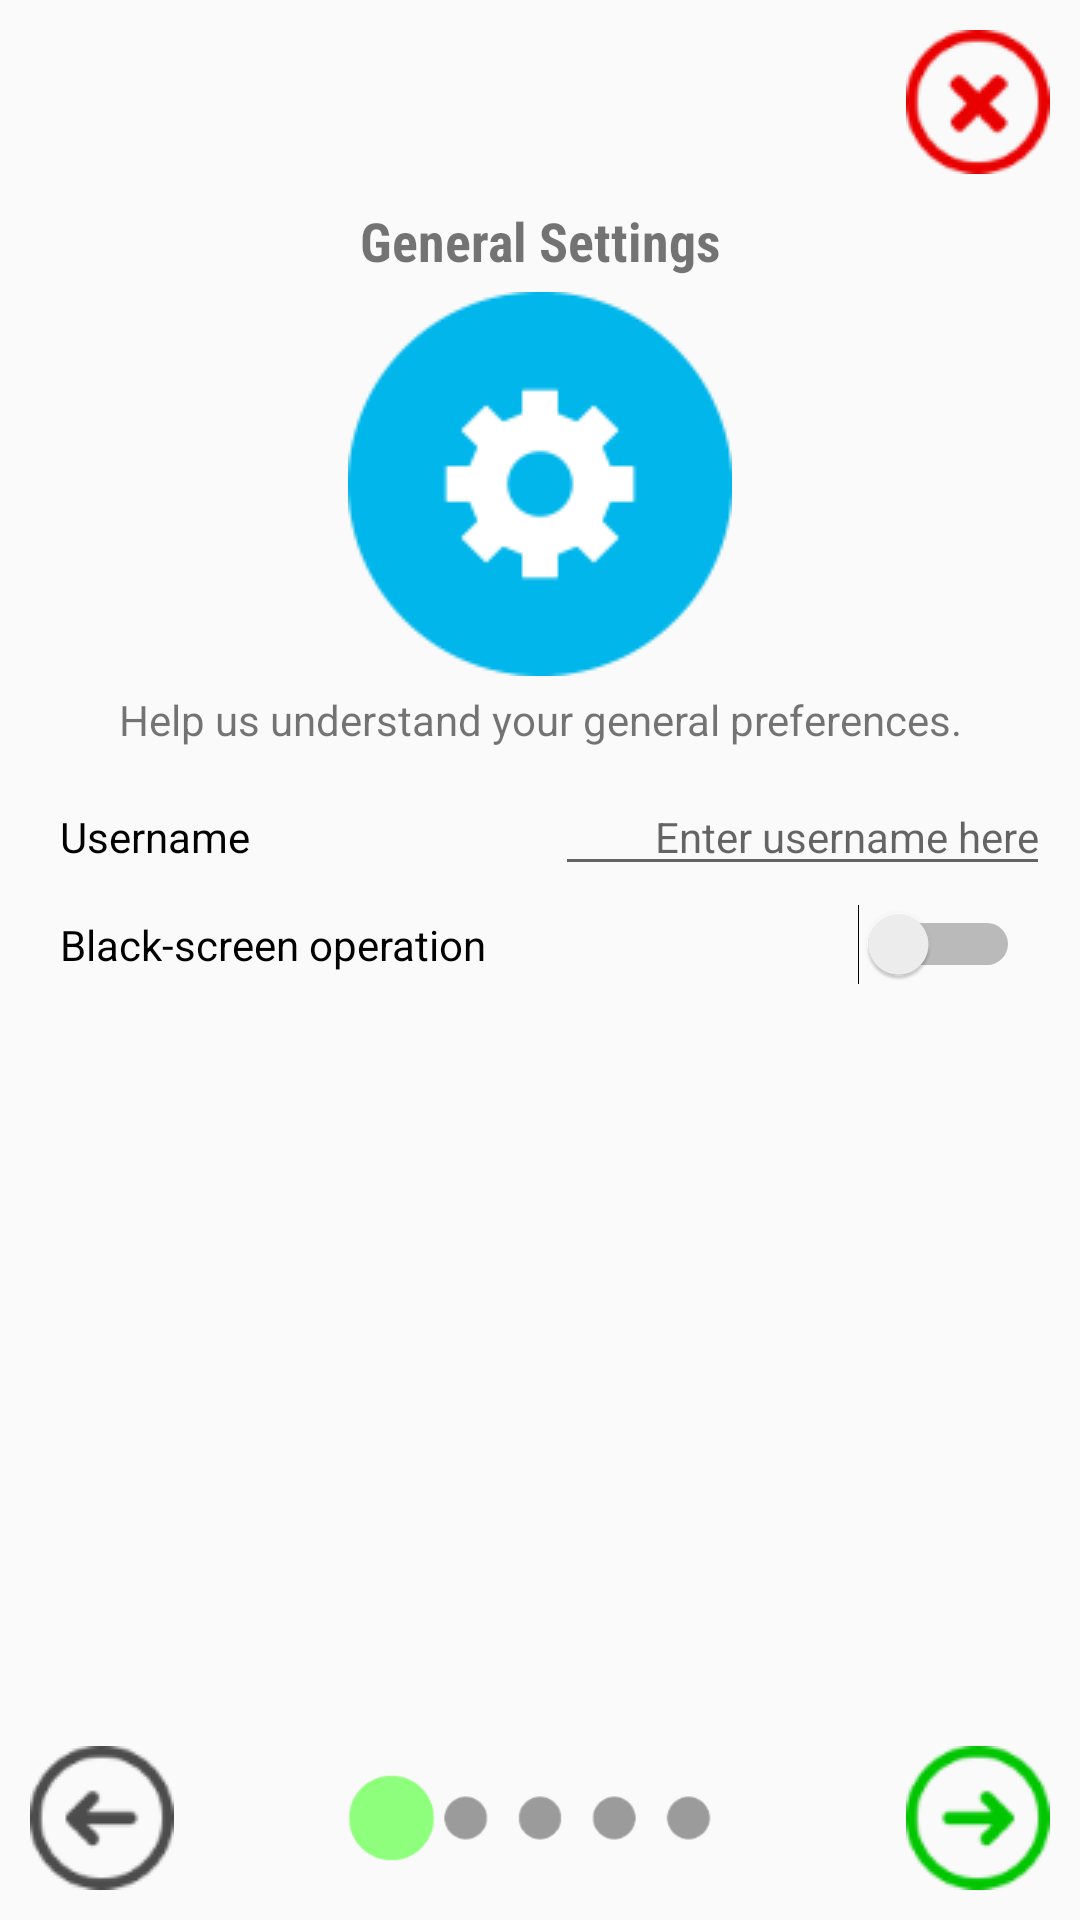

Android layout source for this screen:
<!-- AndroidManifest.xml: activity theme NoActionBar -->
<!-- res/layout/activity_setup_pg_one.xml -->
<?xml version="1.0" encoding="utf-8"?>
<RelativeLayout xmlns:android="http://schemas.android.com/apk/res/android"
    xmlns:app="http://schemas.android.com/apk/res-auto"
    xmlns:tools="http://schemas.android.com/tools"
    android:layout_width="match_parent"
    android:layout_height="match_parent"
    tools:context="org.tensorflow.demo.SetupPgOneActivity">

    <ImageView
        android:id="@+id/imageView"
        android:layout_width="wrap_content"
        android:layout_height="wrap_content"
        android:layout_below="@+id/textView"
        android:layout_centerHorizontal="true"
        android:layout_margin="5dp"
        app:srcCompat="@drawable/ic_general_settings" />

    <TextView
        android:id="@+id/textView"
        android:layout_width="wrap_content"
        android:layout_height="wrap_content"
        android:layout_below="@+id/imageButton6"
        android:layout_centerHorizontal="true"
        android:fontFamily="sans-serif-condensed"
        android:text="@string/setup_pg1_title"
        android:textAlignment="center"
        android:textSize="18sp"
        android:textStyle="bold"
        android:typeface="serif" />

    <EditText
        android:id="@+id/text_username"
        android:layout_width="wrap_content"
        android:layout_height="wrap_content"
        android:layout_alignBaseline="@+id/labelTextView"
        android:layout_alignBottom="@+id/labelTextView"
        android:layout_alignEnd="@+id/textView2"
        android:layout_gravity="center_vertical"
        android:layout_toEndOf="@+id/space"
        android:gravity="right"
        android:hint="@string/pref_title_username_hint"
        android:maxLines="1"
        android:singleLine="true"
        android:textSize="14sp" />

    <TextView
        android:id="@+id/labelTextView"
        android:layout_width="wrap_content"
        android:layout_height="wrap_content"
        android:layout_alignStart="@+id/textView2"
        android:layout_below="@+id/space"
        android:layout_toStartOf="@+id/space"
        android:gravity="left"
        android:maxLines="1"
        android:padding="10dp"
        android:text="@string/pref_title_username"
        android:textColor="@android:color/black"
        android:textSize="14sp" />

    <TextView
        android:id="@+id/textView2"
        android:layout_width="wrap_content"
        android:layout_height="wrap_content"
        android:layout_alignEnd="@+id/imageButton6"
        android:layout_alignStart="@+id/imageButton3"
        android:layout_below="@+id/imageView"
        android:text="@string/setup_pg1_description"
        android:textAlignment="center" />

    <ImageButton
        android:id="@+id/imageButton3"
        android:layout_width="wrap_content"
        android:layout_height="wrap_content"
        android:layout_alignParentBottom="true"
        android:layout_alignParentStart="true"
        android:layout_margin="10dp"
        android:background="@android:color/transparent"
        android:onClick="gotoPrev"
        app:srcCompat="@drawable/ic_prev" />

    <ImageButton
        android:id="@+id/imageButton5"
        android:layout_width="wrap_content"
        android:layout_height="wrap_content"
        android:layout_alignEnd="@+id/textView2"
        android:layout_alignTop="@+id/imageButton3"
        android:background="@android:color/transparent"
        android:onClick="gotoNext"
        app:srcCompat="@drawable/ic_next" />

    <ImageButton
        android:id="@+id/imageButton6"
        android:layout_width="wrap_content"
        android:layout_height="wrap_content"
        android:layout_alignParentEnd="true"
        android:layout_alignParentTop="true"
        android:layout_margin="10dp"
        android:background="@android:color/transparent"
        android:onClick="gotoSkip"
        app:srcCompat="@drawable/ic_skip" />

    <Space
        android:layout_width="wrap_content"
        android:layout_height="wrap_content"
        android:layout_below="@+id/textView2"
        android:layout_centerHorizontal="true"
        android:layout_margin="5dp"
        android:id="@+id/space" />

    <Switch
        android:id="@+id/switch_bscreen"
        android:layout_width="wrap_content"
        android:layout_height="wrap_content"
        android:layout_alignEnd="@+id/text_username"
        android:layout_alignStart="@+id/labelTextView"
        android:layout_below="@+id/text_username"
        android:padding="10dp"
        android:text="@string/pref_title_bscreen" />

    <ImageView
        android:id="@+id/imageView2"
        android:layout_width="wrap_content"
        android:layout_height="wrap_content"
        android:layout_alignBottom="@+id/imageButton5"
        android:layout_alignEnd="@+id/imageView"
        android:layout_alignStart="@+id/imageView"
        android:layout_alignTop="@+id/imageButton3"
        app:srcCompat="@drawable/sc_pg1" />

</RelativeLayout>
<!-- resources referenced by this layout -->
<resources>
  <!-- drawable ic_general_settings: png bitmap (drawable, 3366 bytes) -->
  <!-- drawable ic_next: png bitmap (drawable, 1924 bytes) -->
  <!-- drawable ic_prev: png bitmap (drawable, 1956 bytes) -->
  <!-- drawable ic_skip: png bitmap (drawable, 2058 bytes) -->
  <!-- drawable sc_pg1: png bitmap (drawable, 3559 bytes) -->
  <string name="pref_title_bscreen">Black-screen operation</string>
  <string name="pref_title_username">Username</string>
  <string name="pref_title_username_hint">Enter username here</string>
  <string name="setup_pg1_description">Help us understand your general preferences.</string>
  <string name="setup_pg1_title">General Settings</string>
  <style name="NoActionBar" parent="Theme.AppCompat.Light.NoActionBar">
          <item name="android:windowActionBar">false</item>
          <item name="android:windowNoTitle">true</item>
      </style>
</resources>
